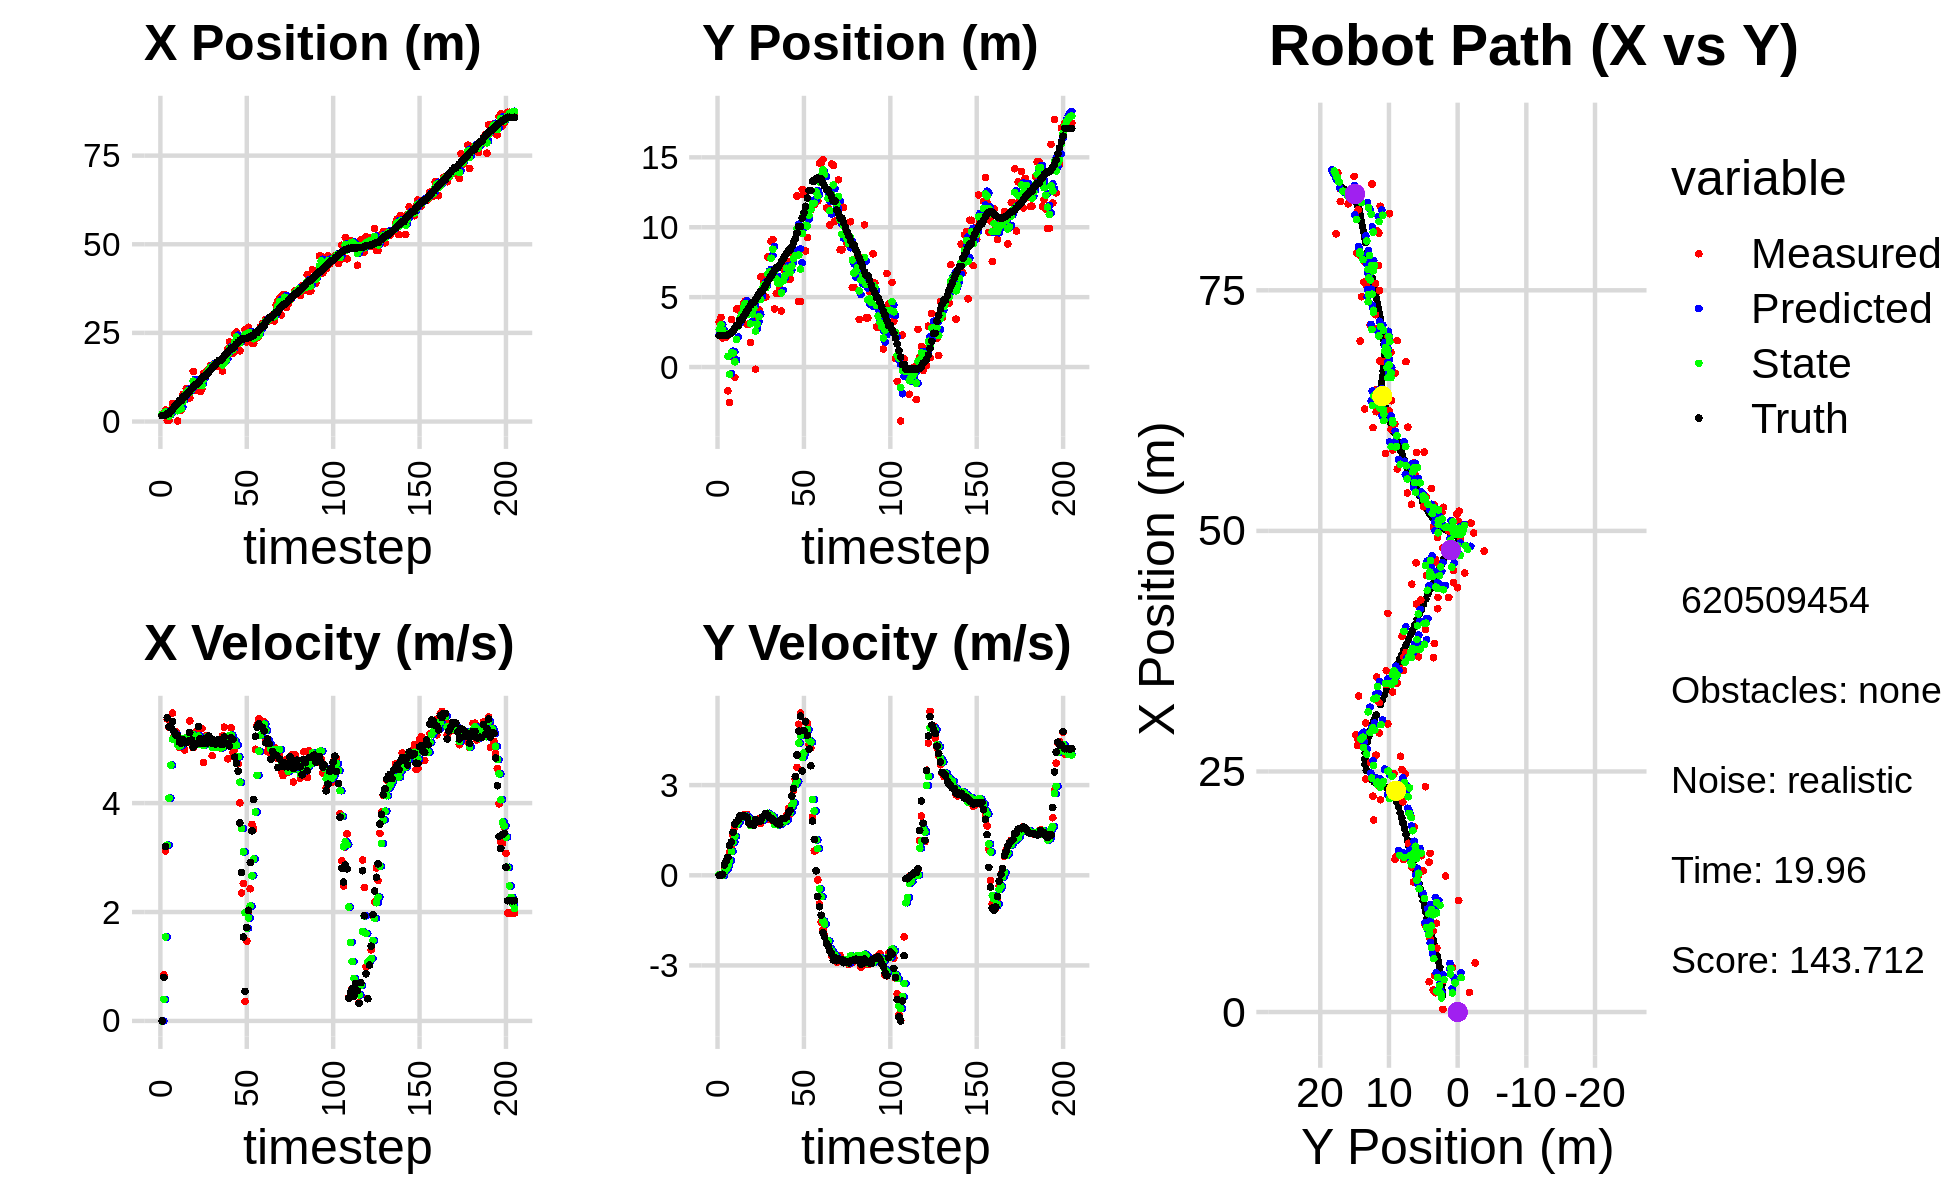

Values plotted in this chart, from the file beside it:
4.831664443011037591e+00, 6.111284256378029411e+00, 0.000000000000000000e+00, 0.000000000000000000e+00, 0.000000000000000000e+00, 0.000000000000000000e+00, 0.000000000000000000e+00, 0.000000000000000000e+00, 2.051604293700601378e+00, 2.313339669853628600e+00, 0.000000000000000000e+00, 0.000000000000000000e+00, 1.670430541296731741e+00, 2.246238232295937998e+00, 0.000000000000000000e+00, 0.000000000000000000e+00, 0.000000000000000000e+00, -8.216538117267191410e-05
2.008723706511502893e+00, 3.237950086504853164e+00, 0.000000000000000000e+00, -0.000000000000000000e+00, 2.051604293700601378e+00, 2.313339669853628600e+00, 0.000000000000000000e+00, 0.000000000000000000e+00, 2.034086046486086374e+00, 2.687990621818486137e+00, -1.581142900979957749e-03, 3.033053958832629751e-02, 1.670430541296731741e+00, 2.246238232295937998e+00, 0.000000000000000000e+00, 0.000000000000000000e+00, 0.000000000000000000e+00, 2.547775802668184042e-04
2.277868151698354104e+00, 3.547448754680460059e+00, 8.489999646946968515e-01, -1.452042293290588769e-04, 2.033927932195988220e+00, 2.691023675777318935e+00, -1.581142900979957749e-03, 3.033053958832629751e-02, 2.149239618377717598e+00, 3.027299672247966367e+00, 3.953664616876254589e-01, 2.511500222827407064e-02, 1.670430541296731741e+00, 2.246238232295937998e+00, 8.000000000000000444e-01, 0.000000000000000000e+00, 8.000000119209289551e-01, 1.710297219688072801e-04
3.263967990866973423e+00, 2.070760642492151415e+00, 3.122925530064546873e+00, 2.155342013232378756e-02, 2.188776264546480110e+00, 3.029811172470793679e+00, 3.953664616876254589e-01, 2.511500222827407064e-02, 2.711742248984163606e+00, 2.645803484766101388e+00, 1.542944826684837345e+00, -1.853628087135721775e-03, 1.810174346315527094e+00, 2.246536050907389725e+00, 3.200000000000000178e+00, 3.300000000000000155e-02, 3.200000047683715820e+00, -6.901566404849290848e-03
2.832251786921631820e-01, 2.154428683783844445e+00, 5.542898083494635308e+00, 2.806830118630575521e-01, 2.866036731652647163e+00, 2.645618121957387991e+00, 1.542944826684837345e+00, -1.853628087135721775e-03, 1.886546329606312522e+00, 2.450654640823010322e+00, 3.227038769710669275e+00, 1.328940835631265138e-01, 2.237779021436495430e+00, 2.256276027373144810e+00, 5.565999999999999837e+00, 3.400000000000000244e-01, 5.576000213623046875e+00, -5.059509724378585815e-02
2.832251786921631820e-01, 2.154428683783844445e+00, 5.388096221087093518e+00, 2.728441065958033263e-01, 2.209250206577379583e+00, 2.463944049179322970e+00, 3.227038769710669275e+00, 1.328940835631265138e-01, 1.469188366397367496e+00, 2.347219037967543720e+00, 4.090388483278642795e+00, 2.020190534501948854e-01, 2.237779021436495430e+00, 2.256276027373144810e+00, 5.402000000000000135e+00, 4.789999999999999813e-01, 5.422999858856201172e+00, -5.059509724378585815e-02
2.049402535251263480e+00, -1.707044374899554073e+00, 5.479708019710601619e+00, 5.673438863017427058e-01, 1.878227214725231686e+00, 2.367420943312563253e+00, 4.090388483278642795e+00, 2.020190534501948854e-01, 1.981366974657632340e+00, 7.563943998567157490e-01, 4.696525115314036825e+00, 3.160214200451784694e-01, 2.863179564660826681e+00, 2.303018318694117550e+00, 5.389999999999999680e+00, 5.949999999999999734e-01, 5.422999858856201172e+00, -1.031678318977355957e-01
5.098942041923060664e+00, -2.543981807106620696e+00, 5.652291861699592523e+00, 7.737059128962655574e-01, 2.451019486189036201e+00, 7.879965418612335792e-01, 4.696525115314036825e+00, 3.160214200451784694e-01, 3.569107160006359081e+00, -5.200434437151109091e-01, 5.174523369718486698e+00, 4.898419816959297401e-01, 3.383721709854840221e+00, 2.363793595393523628e+00, 5.501000000000000334e+00, 9.969999999999999973e-01, 5.591000080108642578e+00, -1.360381245613098145e-01
3.767970801110302137e+00, 3.388759179131561439e+00, 5.234913348168149128e+00, 9.969569682357900531e-01, 4.086559496978207306e+00, -4.710592455455179239e-01, 5.174523369718486698e+00, 4.898419816959297401e-01, 3.956442135675423355e+00, 1.052072501578315222e+00, 5.191725170563028513e+00, 7.923318074441305647e-01, 4.024293304074817001e+00, 2.465267164972755332e+00, 5.304999999999999716e+00, 1.110000000000000098e+00, 5.420000076293945312e+00, -1.881902813911437988e-01
4.608964076592346970e+00, 7.237864573613042030e-01, 5.315052957030564684e+00, 1.334395845694245297e+00, 4.475614652731726650e+00, 1.131305682322728323e+00, 5.191725170563028513e+00, 7.923318074441305647e-01, 4.533739186262909726e+00, 9.948263785461903819e-01, 5.248108773062769572e+00, 1.093742974850133498e+00, 4.639199615259928855e+00, 2.597051246410244651e+00, 5.246000000000000441e+00, 1.429000000000000048e+00, 5.436999797821044922e+00, -2.459758222103118896e-01
1.401709325459528921e-01, -7.417037946043627539e-01, 5.165540783415682569e+00, 1.594373199621582415e+00, 5.058550063569186683e+00, 1.104200676031203754e+00, 5.248108773062769572e+00, 1.093742974850133498e+00, 3.025125488323364031e+00, 3.732100175840102896e-01, 5.078150239856062953e+00, 1.299647746099633849e+00, 5.240430236049711255e+00, 2.763212396792387615e+00, 5.246000000000000441e+00, 1.703000000000000069e+00, 5.514999866485595703e+00, -2.993786931037902832e-01
3.149276375821935758e+00, 4.146871222643953026e+00, 5.020923495846805196e+00, 1.776683856054936284e+00, 3.532940512308970327e+00, 5.031747921939736523e-01, 5.078150239856062953e+00, 1.299647746099633849e+00, 3.373046062116778376e+00, 1.978627111784353243e+00, 5.043239382538692972e+00, 1.686381475514239003e+00, 5.840588927395387486e+00, 2.960193171259037914e+00, 5.121000000000000441e+00, 1.780999999999999917e+00, 5.421999931335449219e+00, -3.401058614253997803e-01
3.149276375821935758e+00, 4.146871222643953026e+00, 5.129336006110564838e+00, 1.815046272239795311e+00, 3.877370000370647496e+00, 2.147265259335777277e+00, 5.043239382538692972e+00, 1.686381475514239003e+00, 3.578715882340275822e+00, 2.938003398385929721e+00, 5.060359756661328312e+00, 1.763184052971803695e+00, 5.840588927395387486e+00, 2.960193171259037914e+00, 5.096000000000000085e+00, 1.850999999999999979e+00, 5.421999931335449219e+00, -3.401058614253997803e-01
7.621616423103349192e+00, 3.998706473152075613e+00, 5.129839124206981182e+00, 1.975287814538924103e+00, 4.084751858006408831e+00, 3.114321803683110179e+00, 5.060359756661328312e+00, 1.763184052971803695e+00, 5.547498268551174228e+00, 3.475786351443352906e+00, 5.186089769052621534e+00, 1.922626829994545927e+00, 6.913327574818421972e+00, 3.358377053329316020e+00, 5.161999999999999922e+00, 1.987000000000000099e+00, 5.531000137329101562e+00, -3.675597310066223145e-01
7.621616423103349192e+00, 3.998706473152075613e+00, 4.973993279809653778e+00, 1.915278057910901222e+00, 6.066107245456436203e+00, 3.668049034442807610e+00, 5.186089769052621534e+00, 1.922626829994545927e+00, 6.703484784007978980e+00, 3.798946329468407601e+00, 5.137388228451512440e+00, 1.921904235351221901e+00, 6.913327574818421972e+00, 3.358377053329316020e+00, 5.108999999999999986e+00, 1.977999999999999980e+00, 5.478000164031982422e+00, -3.675597310066223145e-01
9.277158856450462565e+00, 4.567318811294135195e+00, 5.159949298246559124e+00, 2.000019588124675174e+00, 7.217223606853130136e+00, 3.991136753003529769e+00, 5.137388228451512440e+00, 1.921904235351221901e+00, 8.068700483576455085e+00, 4.223245356407699269e+00, 5.202994323475554239e+00, 1.992457717277923424e+00, 7.503119826552798521e+00, 3.586386038394501430e+00, 5.107999999999999652e+00, 1.979999999999999982e+00, 5.478000164031982422e+00, -3.697751462459564209e-01
9.017743230433614698e+00, 4.723921372608352875e+00, 5.144195896153912706e+00, 1.965781586512764578e+00, 8.588999915924009798e+00, 4.422491128135491500e+00, 5.202994323475554239e+00, 1.992457717277923424e+00, 8.764672791872264668e+00, 4.541812554342840258e+00, 5.189421160845220093e+00, 1.983577093453904316e+00, 8.091502547751380447e+00, 3.813828183474135880e+00, 5.136999999999999567e+00, 1.963000000000000078e+00, 5.499000072479248047e+00, -3.650120198726654053e-01
6.636592388695446765e+00, 3.045181228272121565e+00, 5.508995519010830400e+00, 2.026787366247929434e+00, 9.283614907956787121e+00, 4.740170263688230357e+00, 5.189421160845220093e+00, 1.983577093453904316e+00, 8.197959442319264767e+00, 4.068884319392983784e+00, 5.254613174679379384e+00, 1.953494827802328970e+00, 8.591699004835229303e+00, 4.002381278335955805e+00, 5.296000000000000263e+00, 1.929000000000000048e+00, 5.636000156402587891e+00, -3.525359928607940674e-01
9.224416768581766846e+00, 3.088383032933517569e+00, 5.098623212585172482e+00, 1.754339612289436579e+00, 8.723420759787202883e+00, 4.264233802173216681e+00, 5.254613174679379384e+00, 1.953494827802328970e+00, 8.926574896317104546e+00, 3.793474501819345868e+00, 5.201306168057465484e+00, 1.894301688430451769e+00, 9.201129317857906997e+00, 4.220688535732979751e+00, 5.160999999999999588e+00, 1.760000000000000009e+00, 5.452000141143798828e+00, -3.313921093940734863e-01
1.412452018267674703e+01, 1.751762343625909102e+00, 5.017136616633901980e+00, 1.686473098572792928e+00, 9.446705513122850562e+00, 3.982904670662390956e+00, 5.201306168057465484e+00, 1.894301688430451769e+00, 1.137453432113655438e+01, 3.094914856223558886e+00, 5.249374720594072841e+00, 1.661411686545933852e+00, 9.791087508190008393e+00, 4.420859052616062712e+00, 5.025000000000000355e+00, 1.687000000000000055e+00, 5.300000190734863281e+00, -3.242767155170440674e-01
8.859712719979668805e+00, 4.595507035084109404e+00, 5.127034517751146048e+00, 1.688762416805006161e+00, 1.189947179319596238e+01, 3.261056024878152382e+00, 5.249374720594072841e+00, 1.661411686545933852e+00, 1.064083446040008774e+01, 3.793664921354276576e+00, 5.114302933133201279e+00, 1.661009826650541088e+00, 1.036959397791311766e+01, 4.614040805829458414e+00, 5.080000000000000071e+00, 1.687999999999999945e+00, 5.353000164031982422e+00, -3.181918263435363770e-01
8.859712719979668805e+00, 4.595507035084109404e+00, 5.313195932723115078e+00, 1.750080982142420361e+00, 1.115226475371340698e+01, 3.959765904019330485e+00, 5.114302933133201279e+00, 1.661009826650541088e+00, 1.021009960180441567e+01, 4.212239233242441649e+00, 5.137344166508710508e+00, 1.750790104565393746e+00, 1.036959397791311766e+01, 4.614040805829458414e+00, 5.086000000000000298e+00, 1.669999999999999929e+00, 5.353000164031982422e+00, -3.181918263435363770e-01
1.158033156432143329e+01, -1.543777450393267192e-01, 5.304622521765090859e+00, 1.734514122449341000e+00, 1.072383401845528716e+01, 4.387318243698981490e+00, 5.137344166508710508e+00, 1.750790104565393746e+00, 1.108170662277419183e+01, 2.572306429279207940e+00, 5.232374992216668019e+00, 1.779795420555652541e+00, 1.095924890107127680e+01, 4.806759072852003101e+00, 5.405000000000000249e+00, 1.848000000000000087e+00, 5.711999893188476562e+00, -3.160231709480285645e-01
8.440283894750086446e+00, 3.560546471681476532e+00, 5.085035487329647275e+00, 1.766097954173074580e+00, 1.160494412199585845e+01, 2.750285971334773372e+00, 5.232374992216668019e+00, 1.779795420555652541e+00, 1.029410210798056369e+01, 3.070251224661156186e+00, 5.083192093774919762e+00, 1.797383748296643491e+00, 1.157060372895841027e+01, 5.012217952498441598e+00, 5.184999999999999609e+00, 1.810999999999999943e+00, 5.492000102996826172e+00, -3.342788815498352051e-01
9.103306651729958787e+00, 4.109821273426186750e+00, 5.368600920788594522e+00, 1.873157408858849182e+00, 1.080242131735805522e+01, 3.249989599490820780e+00, 5.083192093774919762e+00, 1.797383748296643491e+00, 1.010749922636008868e+01, 3.597408322058811780e+00, 5.159468323824515146e+00, 1.808634226870382333e+00, 1.217021119593165146e+01, 5.221921397929243369e+00, 5.100999999999999979e+00, 1.784000000000000030e+00, 5.403999805450439453e+00, -3.357032537460327148e-01
1.351453423549295962e+01, 6.454480482736419944e+00, 4.746542956231001753e+00, 1.721257914284892943e+00, 1.062344605874254100e+01, 3.778271744745850036e+00, 5.159468323824515146e+00, 1.808634226870382333e+00, 1.180764407042042485e+01, 4.835081524594991187e+00, 5.060871585035734199e+00, 1.831823189368266380e+00, 1.275469911120925026e+01, 5.428393556263772624e+00, 5.091000000000000192e+00, 1.812999999999999945e+00, 5.403999805450439453e+00, -3.478854298591613770e-01
1.351453423549295962e+01, 6.454480482736419944e+00, 5.229752533642272105e+00, 1.896486141870099784e+00, 1.231373122892399863e+01, 5.018263843531817869e+00, 5.060871585035734199e+00, 1.831823189368266380e+00, 1.281386847393214268e+01, 5.596770606525917735e+00, 5.165943290864619897e+00, 1.836569794139064182e+00, 1.275469911120925026e+01, 5.428393556263772624e+00, 5.190000000000000391e+00, 1.941999999999999948e+00, 5.541999816894531250e+00, -3.478854298591613770e-01
1.427259379628503311e+01, 6.114087773673681170e+00, 5.222546245981139812e+00, 1.982020768061759863e+00, 1.333046280301860520e+01, 5.780427585939824198e+00, 5.165943290864619897e+00, 1.836569794139064182e+00, 1.372101525990247239e+01, 5.911698582372182820e+00, 5.215821026420455198e+00, 1.959366535572530932e+00, 1.334019410665398198e+01, 5.645086480960212150e+00, 5.099000000000000199e+00, 1.985999999999999988e+00, 5.473000049591064453e+00, -3.627208173274993896e-01
1.467671328809143283e+01, 5.008897377661659434e+00, 5.140937974412419287e+00, 2.015747735128369023e+00, 1.424259736254451880e+01, 6.107635235929436135e+00, 5.215821026420455198e+00, 1.959366535572530932e+00, 1.442009898878556129e+01, 5.670329428782639347e+00, 5.195490898633866372e+00, 1.979378889964565902e+00, 1.393037736490607870e+01, 5.872825576360371613e+00, 5.232999999999999652e+00, 2.060000000000000053e+00, 5.623000144958496094e+00, -3.736751675605773926e-01
1.583466780255648665e+01, 7.876443578454531469e+00, 5.084521304089936855e+00, 2.000735256796689399e+00, 1.493964807864894873e+01, 5.868267317779095826e+00, 5.195490898633866372e+00, 1.979378889964565902e+00, 1.530666115333106170e+01, 6.661125818180389402e+00, 5.172201722302729010e+00, 2.062489980732621575e+00, 1.452646386630549280e+01, 6.107248498386006474e+00, 5.115000000000000213e+00, 2.003000000000000114e+00, 5.493999958038330078e+00, -3.748863339424133301e-01
1.508590756375678588e+01, 6.696380718597170656e+00, 4.871564971391508791e+00, 1.866800420268956762e+00, 1.582388132556133442e+01, 6.867374816253651204e+00, 5.172201722302729010e+00, 2.062489980732621575e+00, 1.551172227309231566e+01, 6.787659046727821277e+00, 5.023182211991081836e+00, 2.019698201055472708e+00, 1.501884019382322322e+01, 6.299054577265043697e+00, 5.099000000000000199e+00, 1.925999999999999934e+00, 5.451000213623046875e+00, -3.659432530403137207e-01
1.614212113670054904e+01, 8.990585757579861337e+00, 5.094428993483854029e+00, 1.896546287401361663e+00, 1.601404049429142518e+01, 6.989628866833368370e+00, 5.023182211991081836e+00, 2.019698201055472708e+00, 1.606868207825950634e+01, 7.780677049933713896e+00, 5.057226082724954885e+00, 1.991522540299281108e+00, 1.560521447700716635e+01, 6.520301773273013524e+00, 5.158000000000000362e+00, 1.899999999999999911e+00, 5.497000217437744141e+00, -3.563825488090515137e-01
1.586598852289509409e+01, 9.118523074703428932e+00, 5.026145637670568433e+00, 1.800773009624498266e+00, 1.657440468653200227e+01, 7.979829303963642317e+00, 5.057226082724954885e+00, 1.991522540299281108e+00, 1.628101620204178701e+01, 8.425322383730613041e+00, 5.024646726185290291e+00, 1.941190131021606646e+00, 1.619632661380752836e+01, 6.737026168662919368e+00, 5.086999999999999744e+00, 1.832999999999999963e+00, 5.407000064849853516e+00, -3.440330624580383301e-01
1.557966589965229609e+01, 4.162496520295720259e+00, 5.138523310176832837e+00, 1.801001127196135476e+00, 1.678348087466031657e+01, 8.619441396832772995e+00, 5.024646726185290291e+00, 1.941190131021606646e+00, 1.628898165824081445e+01, 6.860763776237510214e+00, 5.040793665611744245e+00, 1.685558539154442537e+00, 1.678349626079219092e+01, 6.944915725881152468e+00, 5.155999999999999694e+00, 1.810000000000000053e+00, 5.465000152587890625e+00, -3.371112942695617676e-01
1.623695647765389793e+01, 5.247248365018037930e+00, 5.124276003671894841e+00, 1.759693676661907569e+00, 1.679306102480198959e+01, 7.029319630152954801e+00, 5.040793665611744245e+00, 1.685558539154442537e+00, 1.656537773651447054e+01, 6.318856710179445280e+00, 5.061498646371955346e+00, 1.713971579210586738e+00, 1.727754724063816383e+01, 7.116641475885403523e+00, 5.171000000000000263e+00, 1.776000000000000023e+00, 5.467999935150146484e+00, -3.307860493659973145e-01
1.623695647765389793e+01, 5.247248365018037930e+00, 5.005106416714044215e+00, 1.718770438243470755e+00, 1.707152760115166501e+01, 6.490253868100504420e+00, 5.061498646371955346e+00, 1.713971579210586738e+00, 1.672541103940380935e+01, 5.999392344988853765e+00, 5.014633420040614631e+00, 1.676394380683723817e+00, 1.727754724063816383e+01, 7.116641475885403523e+00, 5.076999999999999957e+00, 1.709000000000000075e+00, 5.356999874114990234e+00, -3.307860493659973145e-01
1.420734465143470615e+01, 5.694778158570296789e+00, 5.236332306205801146e+00, 1.753084757624755685e+00, 1.722687438140787108e+01, 6.167031783057225880e+00, 5.014633420040614631e+00, 1.676394380683723817e+00, 1.598496550900903301e+01, 5.982225737558454881e+00, 5.027706069200139183e+00, 1.696725942966332390e+00, 1.786599481111371901e+01, 7.315727188130123793e+00, 5.081000000000000405e+00, 1.697999999999999954e+00, 5.356999874114990234e+00, -3.230632245540618896e-01
1.649738967462580064e+01, 4.010282470837843505e+00, 5.393648638796131323e+00, 1.865047140379387125e+00, 1.648773611592904587e+01, 6.151898331855088387e+00, 5.027706069200139183e+00, 1.696725942966332390e+00, 1.650063076551706942e+01, 5.304571411105273526e+00, 5.184954257416641177e+00, 1.754926541545673624e+00, 1.846384179648250878e+01, 7.517243816047280092e+00, 5.213000000000000078e+00, 1.866999999999999993e+00, 5.537000179290771484e+00, -3.329156041145324707e-01
1.753253829486310522e+01, 7.167265190691918697e+00, 5.114220631555975949e+00, 1.894957332014754137e+00, 1.701912619125873505e+01, 5.480064065259840689e+00, 5.184954257416641177e+00, 1.754926541545673624e+00, 1.722948441954243748e+01, 6.165712117706249273e+00, 5.168558492544500282e+00, 1.775197309200637008e+00, 1.906452500830514296e+01, 7.731074764564514368e+00, 5.092999999999999972e+00, 1.885999999999999899e+00, 5.431000232696533203e+00, -3.548434674739837646e-01
2.042569339329901013e+01, 6.833113028267689515e+00, 4.812818106689039865e+00, 1.781630028567575907e+00, 1.774634026879688875e+01, 6.343231848626312619e+00, 5.168558492544500282e+00, 1.775197309200637008e+00, 1.884446671416844765e+01, 6.536598126938315545e+00, 5.088741435958533010e+00, 1.796403383270258614e+00, 1.964876306104652315e+01, 7.948501063822804191e+00, 5.089999999999999858e+00, 1.887000000000000011e+00, 5.428999900817871094e+00, -3.545420765876770020e-01
2.249392354493898338e+01, 7.561780943454450288e+00, 5.234713814792933739e+00, 1.995038327222785846e+00, 1.935334085776430157e+01, 6.716238465265341517e+00, 5.088741435958533010e+00, 1.796403383270258614e+00, 2.065420323249579937e+01, 7.067866589952251033e+00, 5.236685048751296812e+00, 1.835389610469123189e+00, 2.013523423692599224e+01, 8.130299045503543098e+00, 5.048000000000000043e+00, 1.943000000000000060e+00, 5.408999919891357422e+00, -3.641226887702941895e-01
1.922331738503566001e+01, 6.288940860433876345e+00, 5.383412975367347642e+00, 2.214250864587126166e+00, 2.117787173737092843e+01, 7.251405550999163729e+00, 5.236685048751296812e+00, 1.835389610469123189e+00, 2.037405728231117763e+01, 6.867327885290678502e+00, 5.246528938795321118e+00, 2.094468161732474520e+00, 2.072024095114923270e+01, 8.359952880266188657e+00, 5.200000000000000178e+00, 2.079000000000000181e+00, 5.599999904632568359e+00, -3.902180790901184082e-01
1.922331738503566001e+01, 6.288940860433876345e+00, 4.927473666670595165e+00, 2.026718529040798966e+00, 2.089871017619071125e+01, 7.076774701463925510e+00, 5.246528938795321118e+00, 2.094468161732474520e+00, 2.019887449552539849e+01, 6.756384635393331450e+00, 5.064140430278578187e+00, 2.084473648691438363e+00, 2.072024095114923270e+01, 8.359952880266188657e+00, 5.168000000000000149e+00, 2.156000000000000139e+00, 5.599999904632568359e+00, -3.902180790901184082e-01
2.474661600656660809e+01, 7.612252665940141938e+00, 4.988440143119199810e+00, 2.330558173613953343e+00, 2.070528853855325480e+01, 6.964832000262475731e+00, 5.064140430278578187e+00, 2.084473648691438363e+00, 2.237283439645426242e+01, 7.217800108202549580e+00, 5.141459838794723680e+00, 2.295008511216023450e+00, 2.131711709560635271e+01, 8.615786506853948978e+00, 4.842999999999999972e+00, 2.634999999999999787e+00, 5.513000011444091797e+00, -4.370582699775695801e-01
2.520762932344667107e+01, 8.121727181726095424e+00, 4.813469780513614182e+00, 2.824547399403285031e+00, 2.288698038033373550e+01, 7.447300959324151926e+00, 5.141459838794723680e+00, 2.295008511216023450e+00, 2.383760902026488893e+01, 7.751045541797182636e+00, 5.063802195958228225e+00, 2.409387306609443780e+00, 2.188670671012640767e+01, 8.908486320725360841e+00, 4.730999999999999872e+00, 2.887000000000000011e+00, 5.541999816894531250e+00, -5.306575894355773926e-01
2.184445187462783622e+01, 7.986917807773836309e+00, 4.723821765634808933e+00, 3.207741941327772128e+00, 2.434398923986071139e+01, 7.991984272458126703e+00, 5.063802195958228225e+00, 2.409387306609443780e+00, 2.330320724970108159e+01, 7.981226955682949153e+00, 4.850046767126032776e+00, 3.022503660452477980e+00, 2.233557260035222214e+01, 9.190288021083166115e+00, 4.586999999999999744e+00, 3.287999999999999812e+00, 5.644000053405761719e+00, -5.965312123298645020e-01
1.995596635370871041e+01, 1.223520536655535551e+01, 4.005529180055930283e+00, 3.593173727961391339e+00, 2.378821192641368398e+01, 8.283477321728197396e+00, 4.850046767126032776e+00, 3.022503660452477980e+00, 2.218463554518963932e+01, 9.905181645708044158e+00, 4.383642843322437699e+00, 3.124438602192818326e+00, 2.285440194625988397e+01, 9.576150370950788471e+00, 3.634999999999999787e+00, 4.003000000000000114e+00, 5.407999992370605469e+00, -7.311847805976867676e-01
2.341329442012704831e+01, 4.689917994856152461e+00, 2.350642262744659483e+00, 5.024309822337207798e+00, 2.262299982952188415e+01, 1.021762550592732666e+01, 4.383642843322437699e+00, 3.124438602192818326e+00, 2.289997129492535777e+01, 8.013990187268642984e+00, 3.532975298607092363e+00, 4.400349493099673381e+00, 2.324935185956135086e+01, 1.005265279015156032e+01, 2.724000000000000199e+00, 4.793999999999999595e+00, 5.513999938964843750e+00, -1.133194804191589355e+00
2.341329442012704831e+01, 4.689917994856152461e+00, 2.524811106041672026e+00, 5.396581794126113607e+00, 2.325326882478606549e+01, 8.454025136578611210e+00, 3.532975298607092363e+00, 4.400349493099673381e+00, 2.329483356858860787e+01, 7.005770928764101235e+00, 3.104829886109000014e+00, 4.648820241609649351e+00, 2.324935185956135086e+01, 1.005265279015156032e+01, 1.540000000000000036e+00, 5.293999999999999595e+00, 5.513999938964843750e+00, -1.133194804191589355e+00
2.593314516569093797e+01, 1.270716996409325361e+01, 3.575373397612812698e-01, 3.471637526764983939e+00, 2.360531655719950805e+01, 7.470652952925066259e+00, 3.104829886109000014e+00, 4.648820241609649351e+00, 2.450002565529497289e+01, 9.551389220866289165e+00, 1.989509274037356112e+00, 3.918400992132563765e+00, 2.340465104592256651e+01, 1.063753457229189081e+01, 5.430000000000000382e-01, 3.471000000000000085e+00, 3.513999938964843750e+00, -1.468170046806335449e+00
2.243143057870892676e+01, 1.233170171009029659e+01, 1.465295491354746460e+00, 4.666346333908959920e+00, 2.469897658269870888e+01, 9.943229320079545630e+00, 1.989509274037356112e+00, 3.918400992132563765e+00, 2.374954120150144021e+01, 1.094877464529600708e+01, 1.703022172017066627e+00, 4.070458682270196249e+00, 2.347875440159331362e+01, 1.104743046962736130e+01, 1.713999999999999968e+00, 4.817999999999999616e+00, 5.113999843597412109e+00, -1.266533255577087402e+00
2.658105099209553757e+01, 8.308617784150541752e+00, 1.971637605482959188e+00, 5.124814931265684770e+00, 2.391984341870314523e+01, 1.135582051352302635e+01, 1.703022172017066627e+00, 4.070458682270196249e+00, 2.502567100290731616e+01, 1.014086692690971780e+01, 1.890554917715499217e+00, 4.779219612261478289e+00, 2.363862168835624189e+01, 1.150005479002248343e+01, 2.031000000000000139e+00, 5.105000000000000426e+00, 5.493999958038330078e+00, -1.203528165817260742e+00
2.476325607373502535e+01, 9.273588134770754721e+00, 2.427144457491767771e+00, 5.050007982232247450e+00, 2.521472649467886740e+01, 1.061878888813586563e+01, 1.890554917715499217e+00, 4.779219612261478289e+00, 2.504129392285717515e+01, 1.009589344827522339e+01, 2.108481312004754304e+00, 4.848887727062282771e+00, 2.387505185613095193e+01, 1.208653779250579596e+01, 2.908999999999999808e+00, 4.660999999999999588e+00, 5.494999885559082031e+00, -1.122771024703979492e+00
2.205559575603012590e+01, 1.124035330003951039e+01, 3.609986688775149055e+00, 4.347619735619536741e+00, 2.525214205405765000e+01, 1.058078222098145105e+01, 2.108481312004754304e+00, 4.848887727062282771e+00, 2.396826153580206054e+01, 1.084681816930127773e+01, 2.665769759760119761e+00, 4.485720983736438683e+00, 2.419986188436491759e+01, 1.262596268775385688e+01, 3.488999999999999879e+00, 4.198999999999999844e+00, 5.460000038146972656e+00, -8.778293728828430176e-01
2.205559575603012590e+01, 1.124035330003951039e+01, 3.521829158719190112e+00, 4.241448868367722724e+00, 2.423483851177807225e+01, 1.129539026767492160e+01, 2.665769759760119761e+00, 4.485720983736438683e+00, 2.335547492541851256e+01, 1.125795507818135732e+01, 2.973805885802897730e+00, 4.431264973262382334e+00, 2.419986188436491759e+01, 1.262596268775385688e+01, 4.065000000000000391e+00, 3.645000000000000018e+00, 5.460000038146972656e+00, -8.778293728828430176e-01
2.359388029647380947e+01, 1.163366325033503834e+01, 4.988815377662830564e+00, 1.946213331542025804e+00, 2.365285551399880148e+01, 1.170108157550759564e+01, 2.973805885802897730e+00, 4.431264973262382334e+00, 2.367753898343218921e+01, 1.170227974215907096e+01, 3.836623787085407411e+00, 2.520040014686466101e+00, 2.510188615342619300e+01, 1.329554791641128908e+01, 5.227000000000000313e+00, 1.802999999999999936e+00, 5.528999805450439453e+00, -3.719561696052551270e-01
2.359388029647380947e+01, 1.163366325033503834e+01, 5.435760339594123636e+00, 8.114945938631688005e-01, 2.406120136214072858e+01, 1.195428374362771784e+01, 3.836623787085407411e+00, 2.520040014686466101e+00, 2.390708338863303695e+01, 1.171823051790492975e+01, 4.509942233856834015e+00, 2.138725281567012360e+00, 2.510188615342619300e+01, 1.329554791641128908e+01, 5.394000000000000128e+00, 1.187000000000000055e+00, 5.522999763488769531e+00, -1.481936872005462646e-01
2.420748913336915464e+01, 1.338421389332696876e+01, 5.550489083168344884e+00, 8.286222355093687542e-01, 2.435807761201872168e+01, 1.193210304606163064e+01, 4.509942233856834015e+00, 2.138725281567012360e+00, 2.432119933203005502e+01, 1.252015622610862700e+01, 4.952235887720637386e+00, 1.180537677281210396e+00, 2.571169412141301081e+01, 1.346757455057274910e+01, 5.455000000000000071e+00, 1.489999999999999936e-01, 5.456999778747558594e+00, -1.481936872005462646e-01
2.670271724525993307e+01, 1.188453908196128417e+01, 5.523864352651214560e+00, -1.536192255851559496e-01, 2.481642292080211831e+01, 1.263820999383674781e+01, 4.952235887720637386e+00, 1.180537677281210396e+00, 2.560952522003452003e+01, 1.225185807877246980e+01, 5.248705659763507114e+00, 8.861082150355350517e-01, 2.633976399943044910e+01, 1.351296849478405981e+01, 5.411999999999999922e+00, -7.089999999999999636e-01, 5.458000183105468750e+00, 2.780293487012386322e-02
2.771810340938365869e+01, 1.458394832795917218e+01, 5.493517647821456684e+00, -9.555324355554208893e-01, 2.613439578601087021e+01, 1.234046890027602394e+01, 5.248705659763507114e+00, 8.861082150355350517e-01, 2.679455116349652499e+01, 1.324696960769179555e+01, 5.396753609658491158e+00, -4.541226014032866409e-01, 2.696317994619334613e+01, 1.345505376048391000e+01, 5.389000000000000234e+00, -1.048000000000000043e+00, 5.489999771118164062e+00, 1.722152084112167358e-01
2.771810340938365869e+01, 1.458394832795917218e+01, 5.492507142358841854e+00, -1.557256418919924723e+00, 2.733422652446237322e+01, 1.320155734755146604e+01, 5.396753609658491158e+00, -4.541226014032866409e-01, 2.749512870837708078e+01, 1.368703922551489072e+01, 5.448260079168573355e+00, -7.108339459616912492e-01, 2.696317994619334613e+01, 1.345505376048391000e+01, 5.325999999999999623e+00, -1.330000000000000071e+00, 5.489999771118164062e+00, 2.762733101844787598e-01
... 145 more rows
